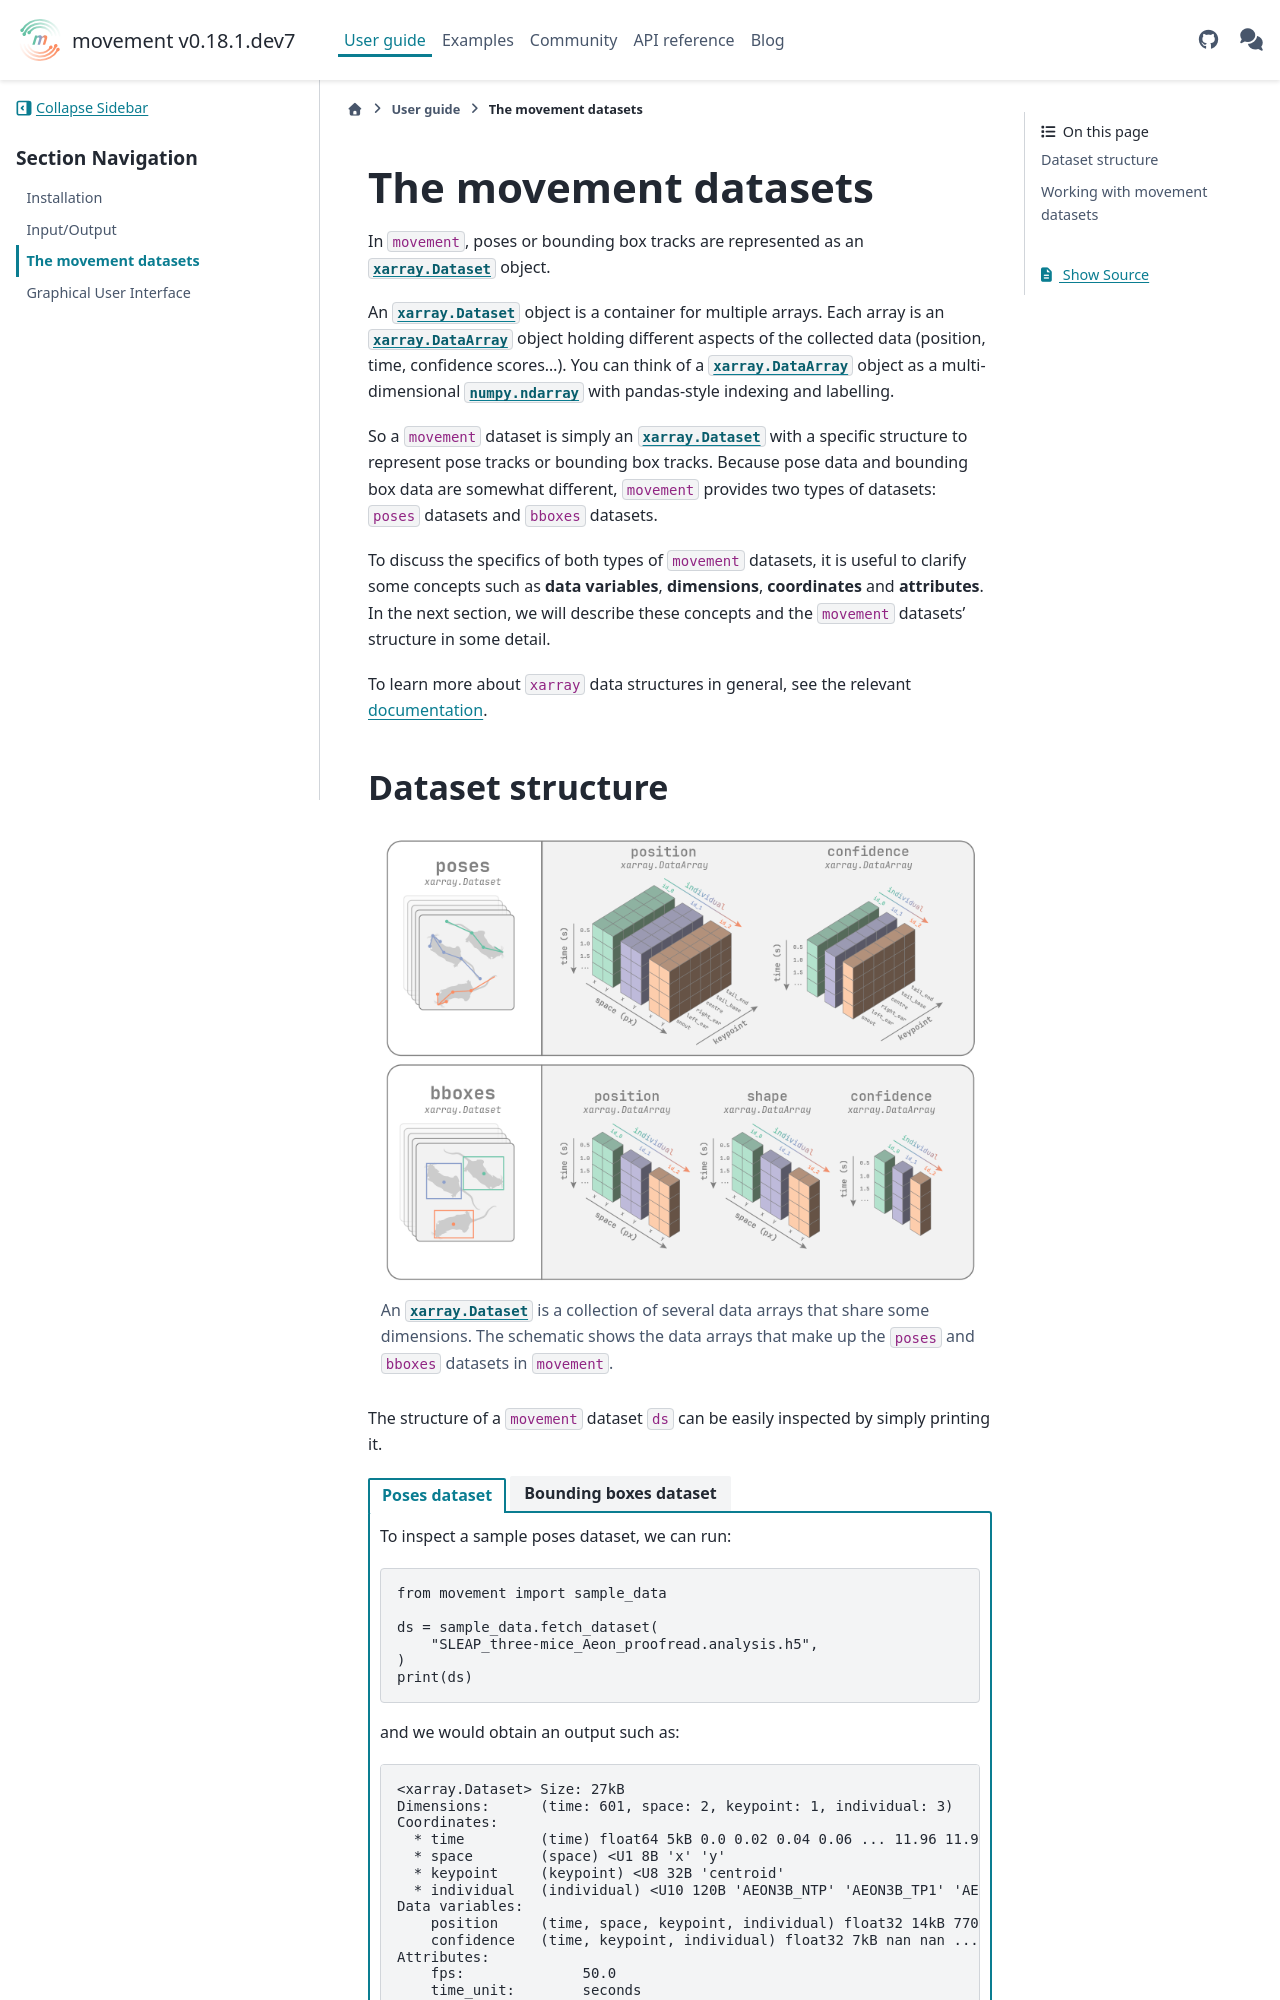

repository: neuroinformatics-unit/movement · page: dev/user_guide/movement_dataset.html · generator: sphinx

(target-poses-and-bboxes-dataset)=
# The movement datasets

In `movement`, poses or bounding box tracks are represented
as an {class}`xarray.Dataset` object.

An {class}`xarray.Dataset` object is a container for multiple arrays. Each array is an {class}`xarray.DataArray` object holding different aspects of the collected data (position, time, confidence scores...). You can think of a {class}`xarray.DataArray` object as a multi-dimensional {class}`numpy.ndarray`
with pandas-style indexing and labelling.

So a `movement` dataset is simply an {class}`xarray.Dataset` with a specific
structure to represent pose tracks or bounding box tracks. Because pose data and bounding box data are somewhat different, `movement` provides two types of datasets: `poses` datasets and `bboxes` datasets.

To discuss the specifics of both types of `movement` datasets, it is useful to clarify some concepts such as **data variables**, **dimensions**,
**coordinates** and **attributes**. In the next section, we will describe these concepts and the `movement` datasets' structure in some detail.

To learn more about `xarray` data structures in general, see the relevant
[documentation](xarray:user-guide/data-structures.html).

(target-dataset-structure)=
